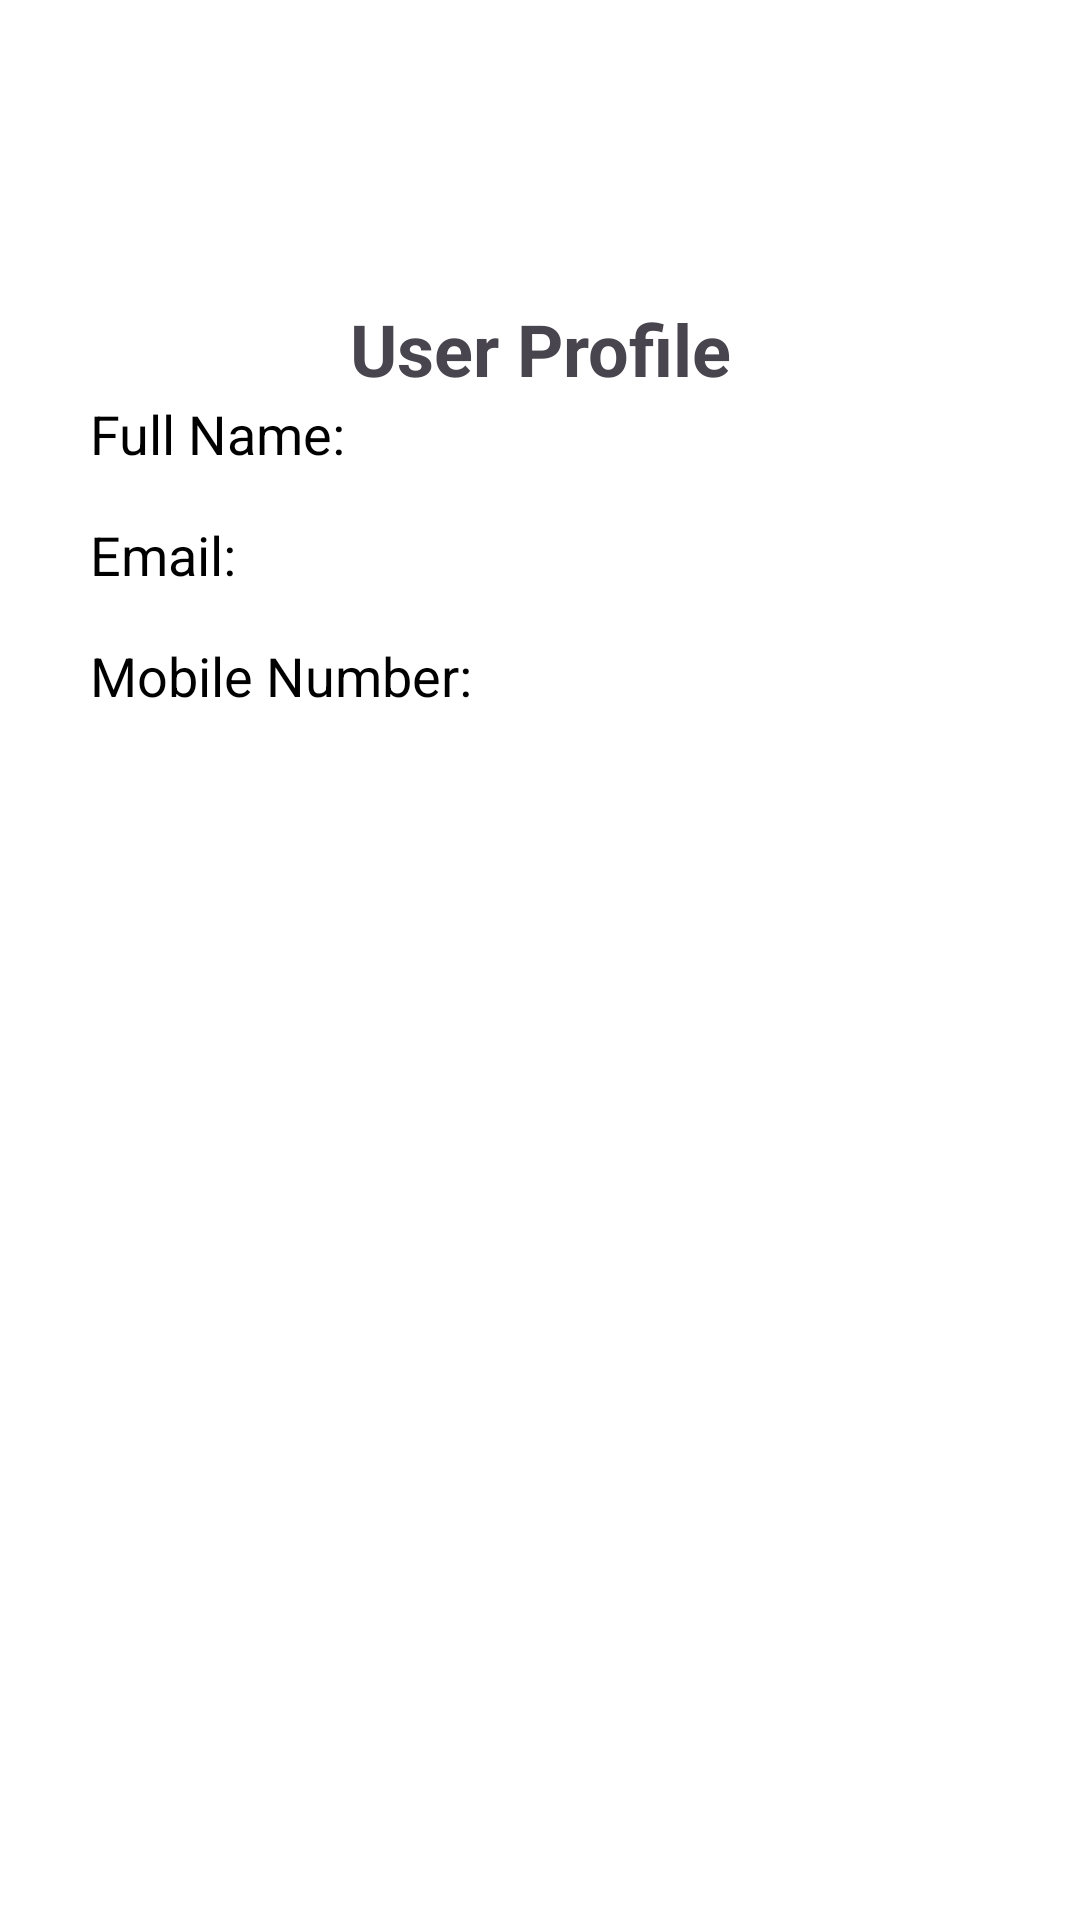

The Android layout XML behind this screen, and the referenced resources:
<!-- AndroidManifest.xml: application theme Theme.LoginRegisterRetrofit -->
<!-- res/layout/activity_profile.xml -->
<?xml version="1.0" encoding="utf-8"?>
<androidx.constraintlayout.widget.ConstraintLayout xmlns:android="http://schemas.android.com/apk/res/android"
    xmlns:app="http://schemas.android.com/apk/res-auto"
    xmlns:tools="http://schemas.android.com/tools"
    android:id="@+id/main"
    android:layout_width="match_parent"
    android:layout_height="match_parent"
    android:background="@color/white"
    tools:context=".view.ProfileActivity">
    <TextView
        android:layout_marginTop="100dp"
        android:id="@+id/tvProfileTitle"
        android:layout_width="wrap_content"
        android:layout_height="wrap_content"
        android:text="User Profile"
        android:textStyle="bold"
        android:textSize="24sp"
        android:layout_marginBottom="24dp"
        app:layout_constraintTop_toTopOf="parent"
        app:layout_constraintStart_toStartOf="parent"
        app:layout_constraintEnd_toEndOf="parent" />

    <TextView
        android:layout_marginLeft="30dp"
        android:id="@+id/tvFullName"
        android:layout_width="0dp"
        android:layout_height="wrap_content"
        android:text="Full Name:"
        app:layout_constraintTop_toBottomOf="@id/tvProfileTitle"
        app:layout_constraintStart_toStartOf="parent"
        android:textSize="18sp"
        android:textColor="@android:color/black" />

    <TextView
        android:layout_marginLeft="30dp"
        android:id="@+id/tvEmail"
        android:layout_width="0dp"
        android:layout_height="wrap_content"
        android:text="Email:"
        app:layout_constraintTop_toBottomOf="@id/tvFullName"
        app:layout_constraintStart_toStartOf="parent"
        android:textSize="18sp"
        android:textColor="@android:color/black"
        android:layout_marginTop="16dp" />

    <TextView
        android:layout_marginLeft="30dp"
        android:id="@+id/tvMobileNumber"
        android:layout_width="0dp"
        android:layout_height="wrap_content"
        android:text="Mobile Number:"
        app:layout_constraintTop_toBottomOf="@id/tvEmail"
        app:layout_constraintStart_toStartOf="parent"
        android:textSize="18sp"
        android:textColor="@android:color/black"
        android:layout_marginTop="16dp" />












</androidx.constraintlayout.widget.ConstraintLayout>
<!-- resources referenced by this layout -->
<resources>
  <style name="Theme.LoginRegisterRetrofit" parent="Base.Theme.LoginRegisterRetrofit" />
  <style name="Base.Theme.LoginRegisterRetrofit" parent="Theme.Material3.DayNight">
          
          
  
          <item name="windowActionBar">false</item>
          <item name="windowNoTitle">true</item>
  
  
      </style>
  <!-- not gathered from this repository: default colours our renderer supplied (Android Studio template values) -->
  <color name="white">#FFFFFFFF</color>
</resources>
